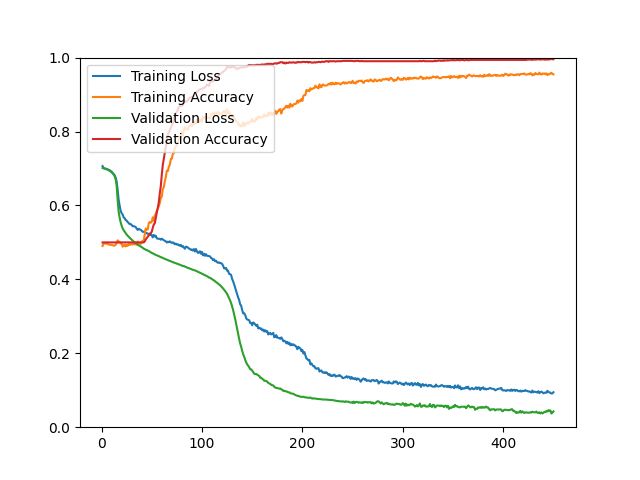

Source data for this figure (header and first rows):
epoch, loss, acc, val_loss, val_acc
1, 0.7064, 0.4902, 0.7013, 0.5000
2, 0.7012, 0.4980, 0.7003, 0.5000
3, 0.7006, 0.4972, 0.6996, 0.5000
4, 0.6997, 0.4972, 0.6988, 0.5000
5, 0.6988, 0.4966, 0.6979, 0.5000
6, 0.6975, 0.4956, 0.6969, 0.5000
7, 0.6965, 0.4945, 0.6956, 0.5000
8, 0.6954, 0.4935, 0.6940, 0.5000
9, 0.6933, 0.4934, 0.6920, 0.5000
10, 0.6913, 0.4934, 0.6898, 0.5000
11, 0.6883, 0.4923, 0.6872, 0.5000
12, 0.6857, 0.4914, 0.6839, 0.5000
13, 0.6819, 0.4913, 0.6793, 0.5000
14, 0.6756, 0.4933, 0.6714, 0.5000
15, 0.6652, 0.4976, 0.6553, 0.5000
16, 0.6436, 0.5055, 0.6168, 0.5000
17, 0.6162, 0.5023, 0.5838, 0.5000
18, 0.5996, 0.5016, 0.5675, 0.5000
19, 0.5860, 0.4970, 0.5546, 0.5000
20, 0.5791, 0.4980, 0.5453, 0.5000
21, 0.5756, 0.4885, 0.5380, 0.5000
22, 0.5677, 0.4906, 0.5330, 0.5000
23, 0.5656, 0.4942, 0.5290, 0.5000
24, 0.5605, 0.4892, 0.5252, 0.5000
25, 0.5588, 0.4930, 0.5213, 0.5000
26, 0.5552, 0.4907, 0.5180, 0.5000
27, 0.5526, 0.4954, 0.5155, 0.5000
28, 0.5495, 0.4934, 0.5123, 0.5000
29, 0.5496, 0.4952, 0.5099, 0.5000
30, 0.5472, 0.4942, 0.5072, 0.5000
31, 0.5437, 0.4951, 0.5049, 0.5000
32, 0.5439, 0.4965, 0.5021, 0.5000
33, 0.5429, 0.4944, 0.5002, 0.5000
34, 0.5415, 0.4962, 0.4980, 0.5000
35, 0.5372, 0.4935, 0.4963, 0.5000
36, 0.5337, 0.5024, 0.4938, 0.5000
37, 0.5369, 0.4984, 0.4917, 0.5000
38, 0.5351, 0.4968, 0.4908, 0.5000
39, 0.5341, 0.4959, 0.4888, 0.5000
40, 0.5316, 0.5025, 0.4872, 0.5000
41, 0.5285, 0.5026, 0.4851, 0.5000
42, 0.5288, 0.5059, 0.4831, 0.5000
43, 0.5293, 0.5213, 0.4819, 0.5027
44, 0.5245, 0.5378, 0.4801, 0.5081
45, 0.5251, 0.5346, 0.4794, 0.5116
46, 0.5241, 0.5351, 0.4777, 0.5152
47, 0.5210, 0.5520, 0.4763, 0.5188
48, 0.5200, 0.5552, 0.4751, 0.5233
49, 0.5236, 0.5533, 0.4729, 0.5259
50, 0.5194, 0.5554, 0.4719, 0.5286
51, 0.5136, 0.5678, 0.4701, 0.5394
52, 0.5203, 0.5590, 0.4693, 0.5483
53, 0.5159, 0.5719, 0.4673, 0.5519
54, 0.5181, 0.5775, 0.4662, 0.5662
55, 0.5110, 0.5854, 0.4652, 0.5796
56, 0.5100, 0.5907, 0.4639, 0.5948
57, 0.5100, 0.5979, 0.4628, 0.6082
58, 0.5095, 0.6065, 0.4616, 0.6324
59, 0.5073, 0.6202, 0.4599, 0.6521
60, 0.5100, 0.6240, 0.4594, 0.6834
... 390 more rows
